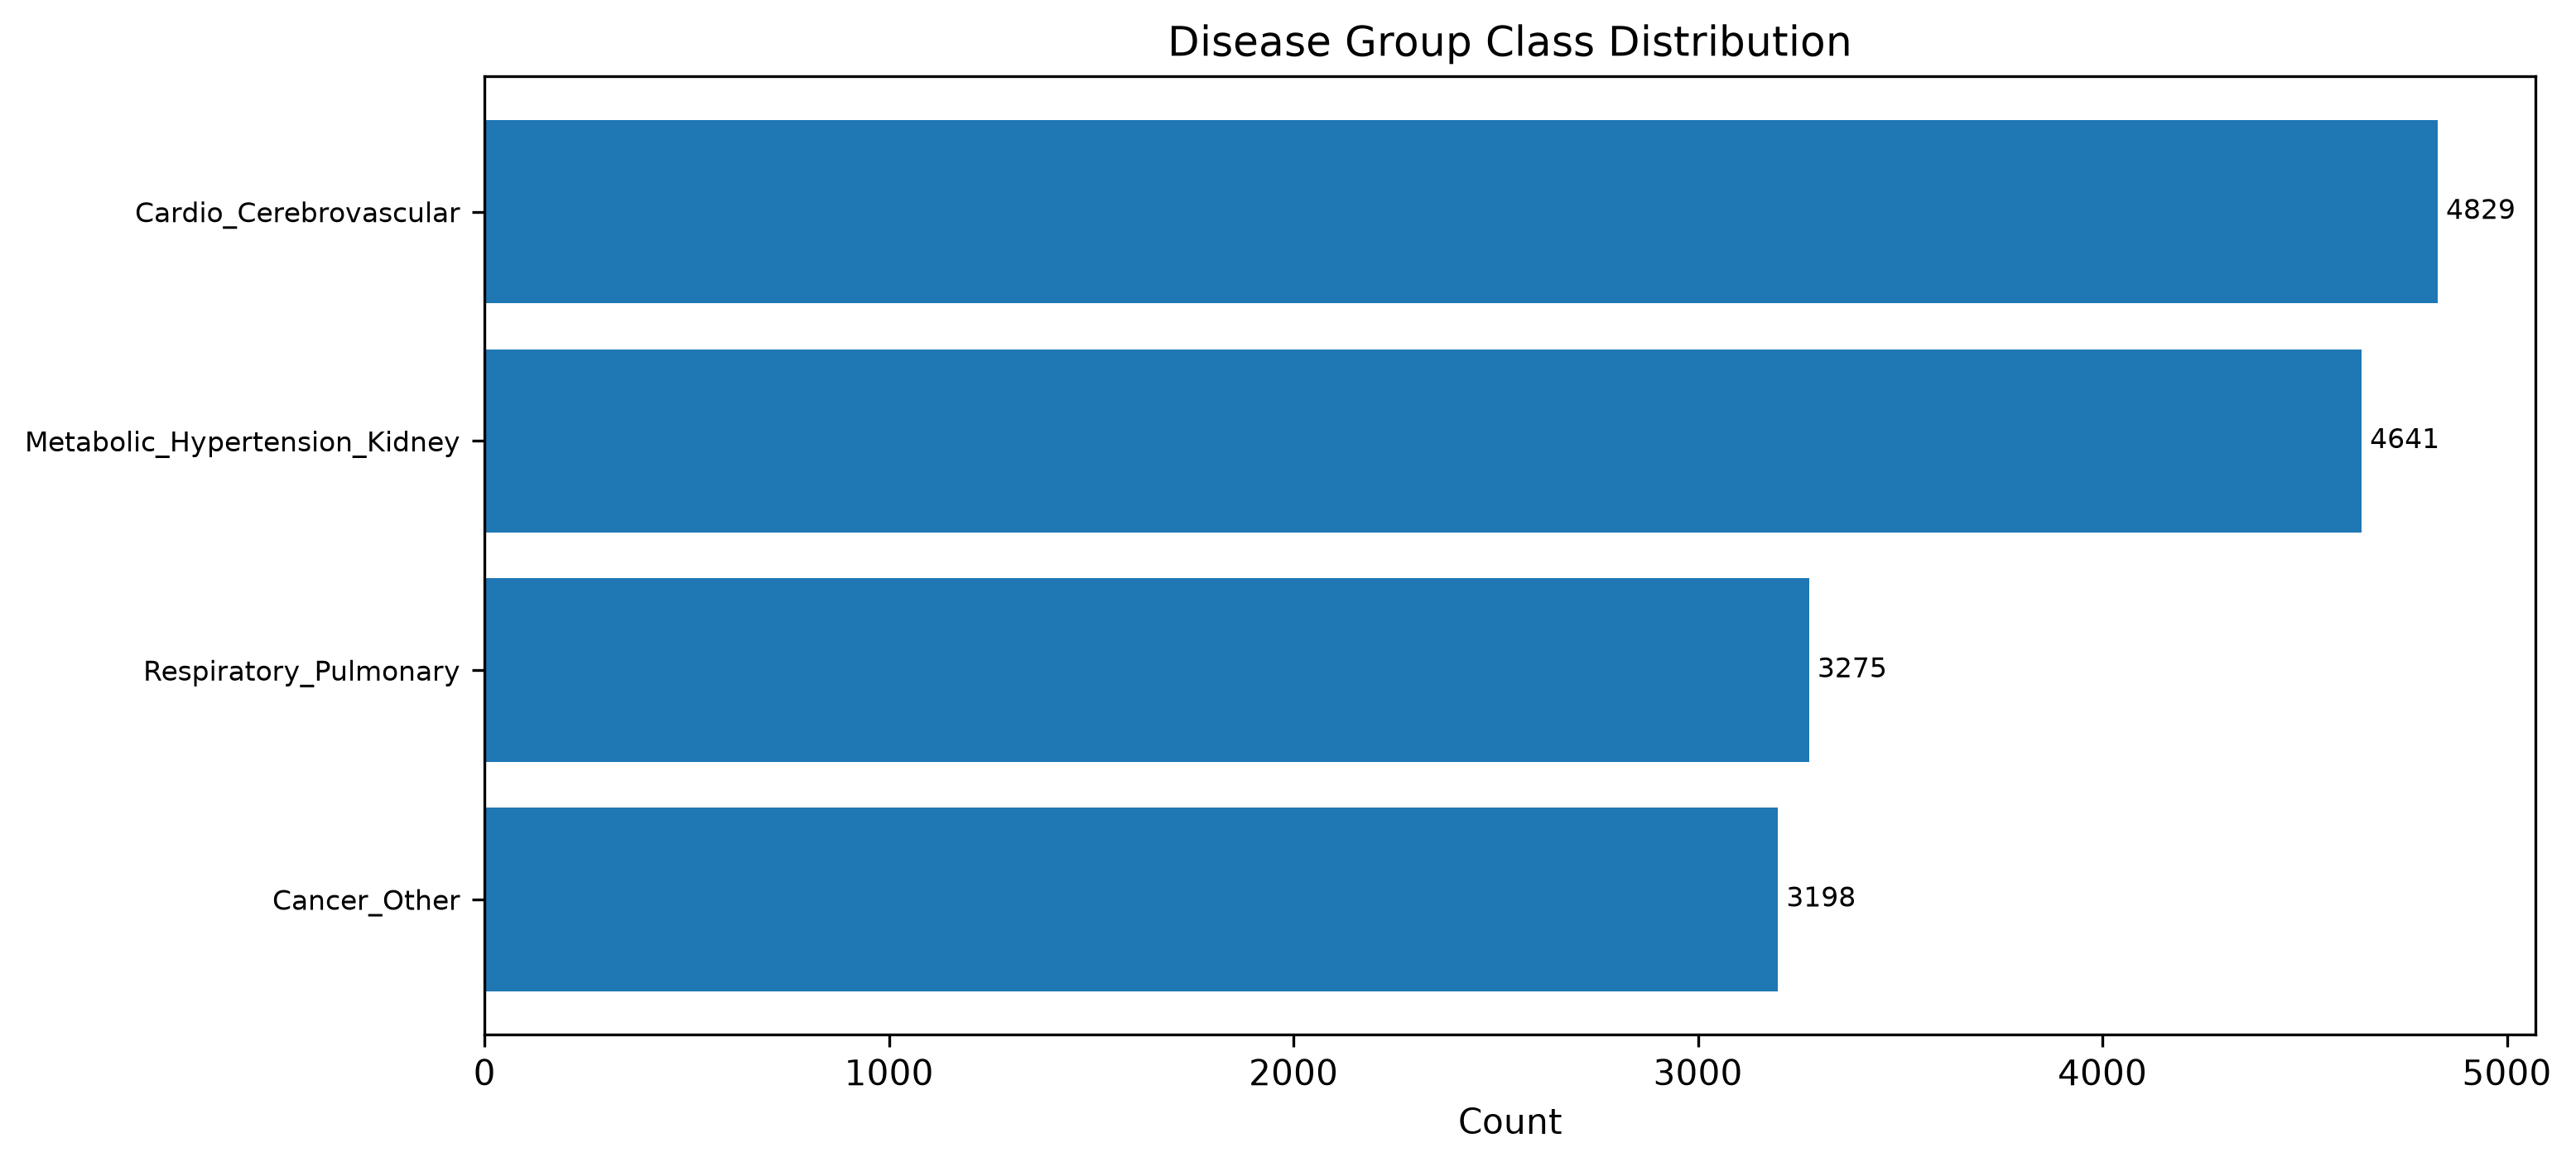

The file beside this chart, header and first rows:
class, count, percent
Cardio_Cerebrovascular, 4829, 0.3029
Metabolic_Hypertension_Kidney, 4641, 0.2911
Respiratory_Pulmonary, 3275, 0.2054
Cancer_Other, 3198, 0.2006
